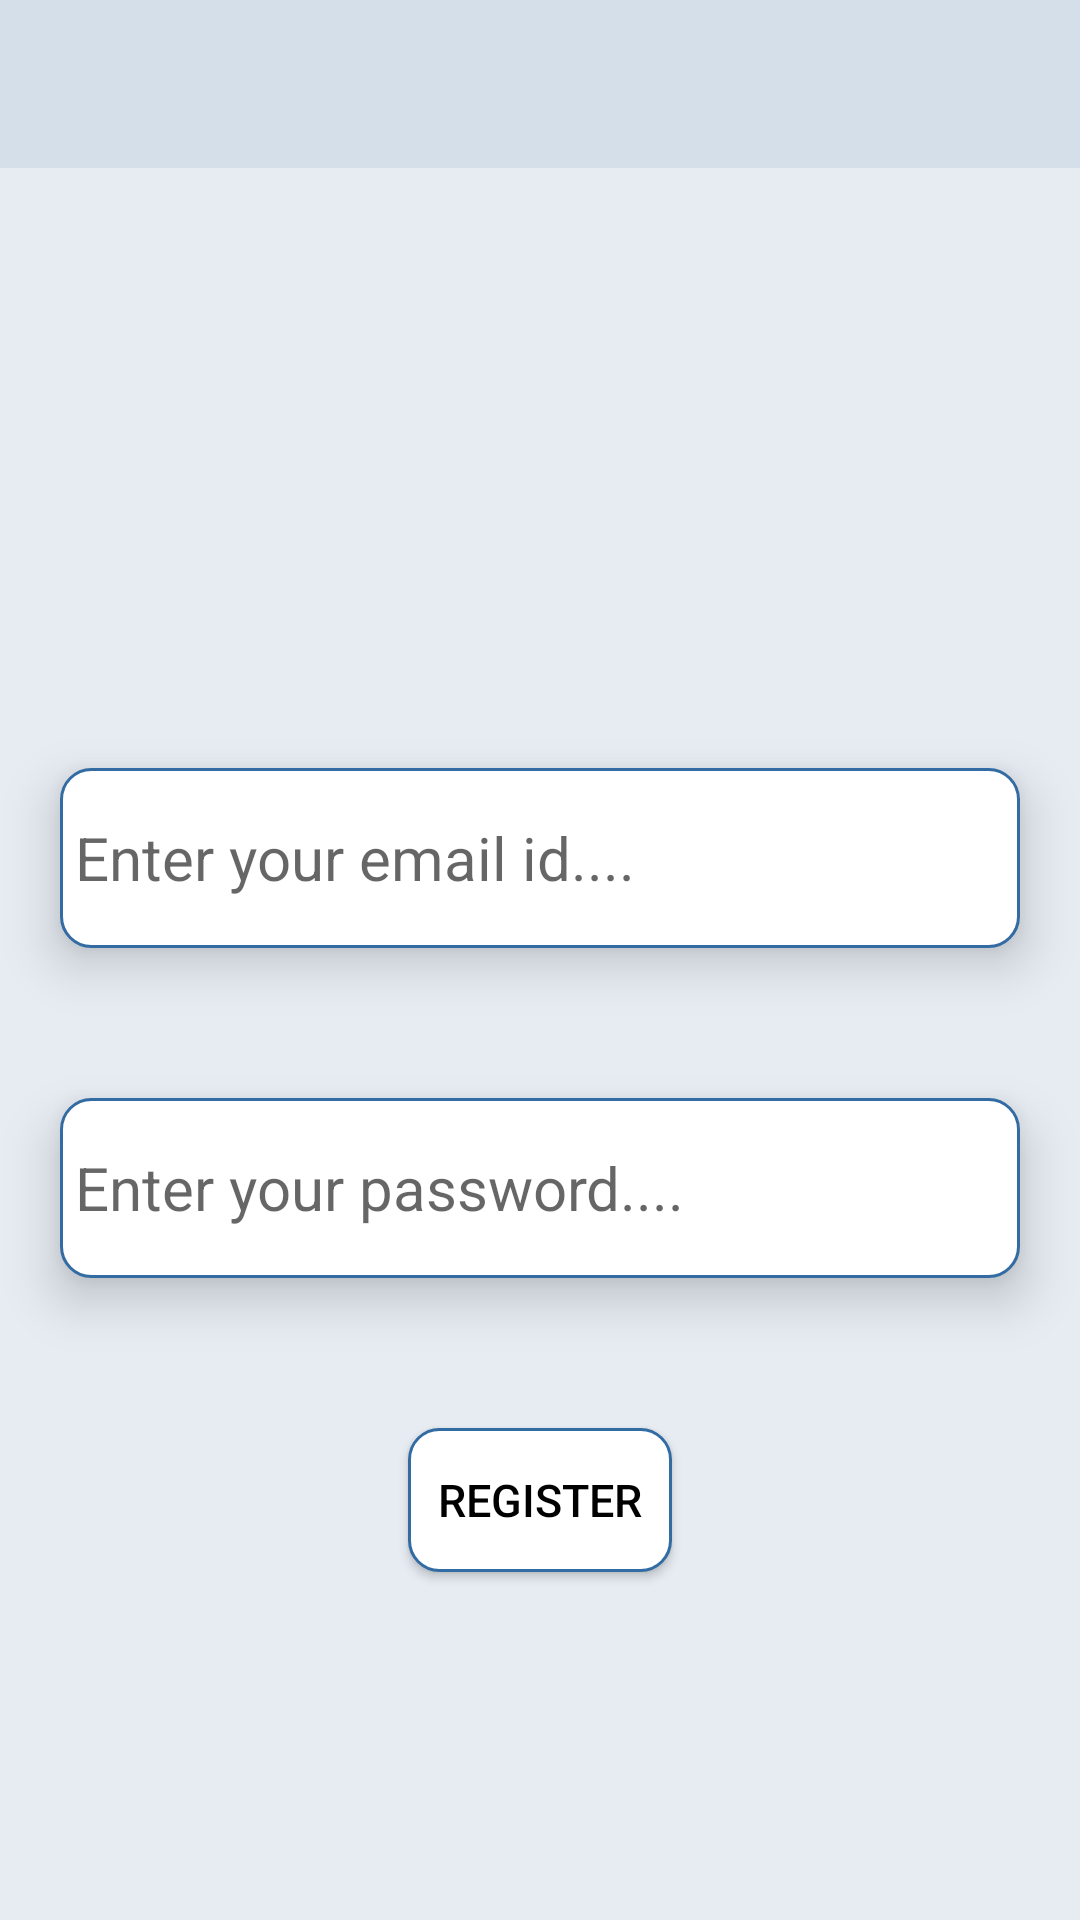

Reconstruct the res/layout file that produces this screen, plus the resources it refers to.
<!-- AndroidManifest.xml: application theme AppTheme -->
<!-- res/layout/activity_register.xml -->
<?xml version="1.0" encoding="utf-8"?>
<LinearLayout xmlns:android="http://schemas.android.com/apk/res/android"
    xmlns:tools="http://schemas.android.com/tools"
    android:layout_width="match_parent"
    android:layout_height="match_parent"
    android:background="#FFFFFF"
    android:backgroundTint="#1A336BA3"
    android:gravity="center_horizontal"
    android:onClick="register"
    android:orientation="vertical"
    tools:context=".RegisterActivity">

    <include
        android:id="@+id/toolbarRegister"
        layout="@layout/toolbar" />

    <EditText
        android:id="@+id/emailEditText2"
        android:layout_width="match_parent"
        android:layout_height="60dp"
        android:layout_marginLeft="20dp"
        android:layout_marginTop="200dp"
        android:layout_marginRight="20dp"
        android:background="@drawable/rounded_corner"
        android:elevation="10dp"
        android:gravity="center_vertical"
        android:hint="Enter your email id...."
        android:inputType="textEmailAddress"
        android:padding="5dp"
        android:textColor="#000000"
        android:textSize="20sp" />

    <EditText
        android:id="@+id/passwordEditText2"
        android:layout_width="match_parent"
        android:layout_height="60dp"
        android:layout_marginLeft="20dp"
        android:layout_marginTop="50dp"
        android:layout_marginRight="20dp"
        android:background="@drawable/rounded_corner"
        android:elevation="10dp"
        android:gravity="center_vertical"
        android:hint="Enter your password...."
        android:inputType="textPassword"
        android:padding="5dp"
        android:textColor="#000000"
        android:textSize="20sp" />


    <Button
        android:id="@+id/registerBtn"
        android:layout_width="wrap_content"
        android:layout_height="wrap_content"
        android:layout_marginTop="50dp"
        android:background="@drawable/rounded_corner"
        android:elevation="10dp"
        android:onClick="register"
        android:text="Register"
        android:textColor="@android:color/background_dark"
        android:textSize="15sp" />

    <ProgressBar
        android:id="@+id/registerProgressBar"
        android:layout_width="wrap_content"
        android:layout_height="wrap_content"
        android:layout_gravity="center_horizontal"
        android:visibility="gone" />
</LinearLayout>
<!-- res/layout/toolbar.xml (included above) -->
<?xml version="1.0" encoding="utf-8"?>
<androidx.appcompat.widget.Toolbar
    xmlns:android="http://schemas.android.com/apk/res/android"
    android:layout_width="match_parent"
    android:layout_height="?attr/actionBarSize"
    android:background="#1A336BA3">

</androidx.appcompat.widget.Toolbar>
<!-- resources referenced by this layout -->
<resources>
  <!-- drawable rounded_corner (drawable) -->
  <?xml version="1.0" encoding="utf-8"?>
  <shape xmlns:android="http://schemas.android.com/apk/res/android">
      <stroke
          android:width="1dp"
          android:color="#FF336BA3" />
  
      <solid android:color="#ffffff" />
  
      <padding
          android:left="1dp"
          android:right="1dp"
          android:bottom="1dp"
          android:top="1dp" />
  
      <corners android:radius="10dp" />
  </shape>
  <style name="AppTheme" parent="Theme.AppCompat.Light.NoActionBar">
          
          <item name="colorPrimary">#00FFFF</item>
          <item name="colorPrimaryDark">#1A0091EA</item>
          <item name="colorAccent">@color/colorAccent</item>
  
          <item name="android:windowContentTransitions">true</item>
      </style>
  <color name="colorAccent">#03DAC5</color>
</resources>
